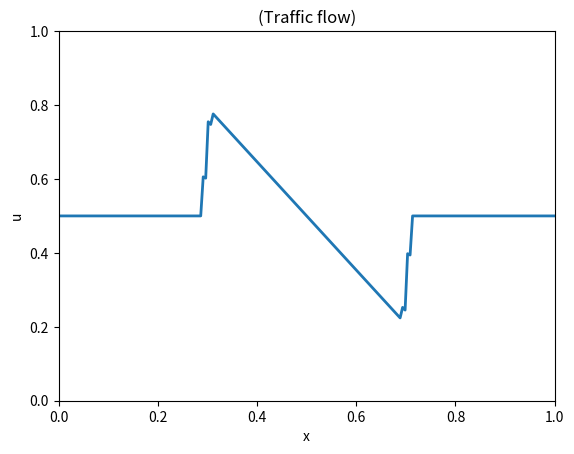

This figure's Python source:
import numpy as np
import matplotlib.pyplot as plt
import matplotlib.animation as animation

L = 1.0
N = 200
dx = L / N
x = np.linspace(0, L, N)

T = 0.5
CFL = 0.8
dt = CFL * dx
Nt = int(T / dt)

a, b = 0.3, 0.7
u_a = 0.8
u_b = 0.2
u_0 = 0.5

def f(u):
    return u * (1 - u)

def initial_condition(x):
    u = np.zeros_like(x)
    for j in range(len(x)):
        if a <= x[j] <= b:
            u[j] = u_a + (u_b - u_a) * (x[j] - a) / (b - a)
        else:
            u[j] = u_0
    return u

u = initial_condition(x)

def step(u):
    return 0.5 * (np.roll(u, -1) + np.roll(u, 1)) \
           - (dt / (2 * dx)) * (f(np.roll(u, -1)) - f(np.roll(u, 1)))


fig, ax = plt.subplots()
line, = ax.plot(x, u, lw=2)

ax.set_xlim(0, L)
ax.set_ylim(0, 1)
ax.set_xlabel("x")
ax.set_ylabel("u")
ax.set_title("Traffic flow (Lax–Friedrichs)")

time = 0.0

def update(frame):
    global u, time
    u = step(u)
    time += dt
    
    line.set_ydata(u)
    ax.set_title(f"(Traffic flow)")
    return line,

ani = animation.FuncAnimation(
    fig,
    update,
    frames=Nt,
    interval=30,
    blit=True
)

plt.show()
